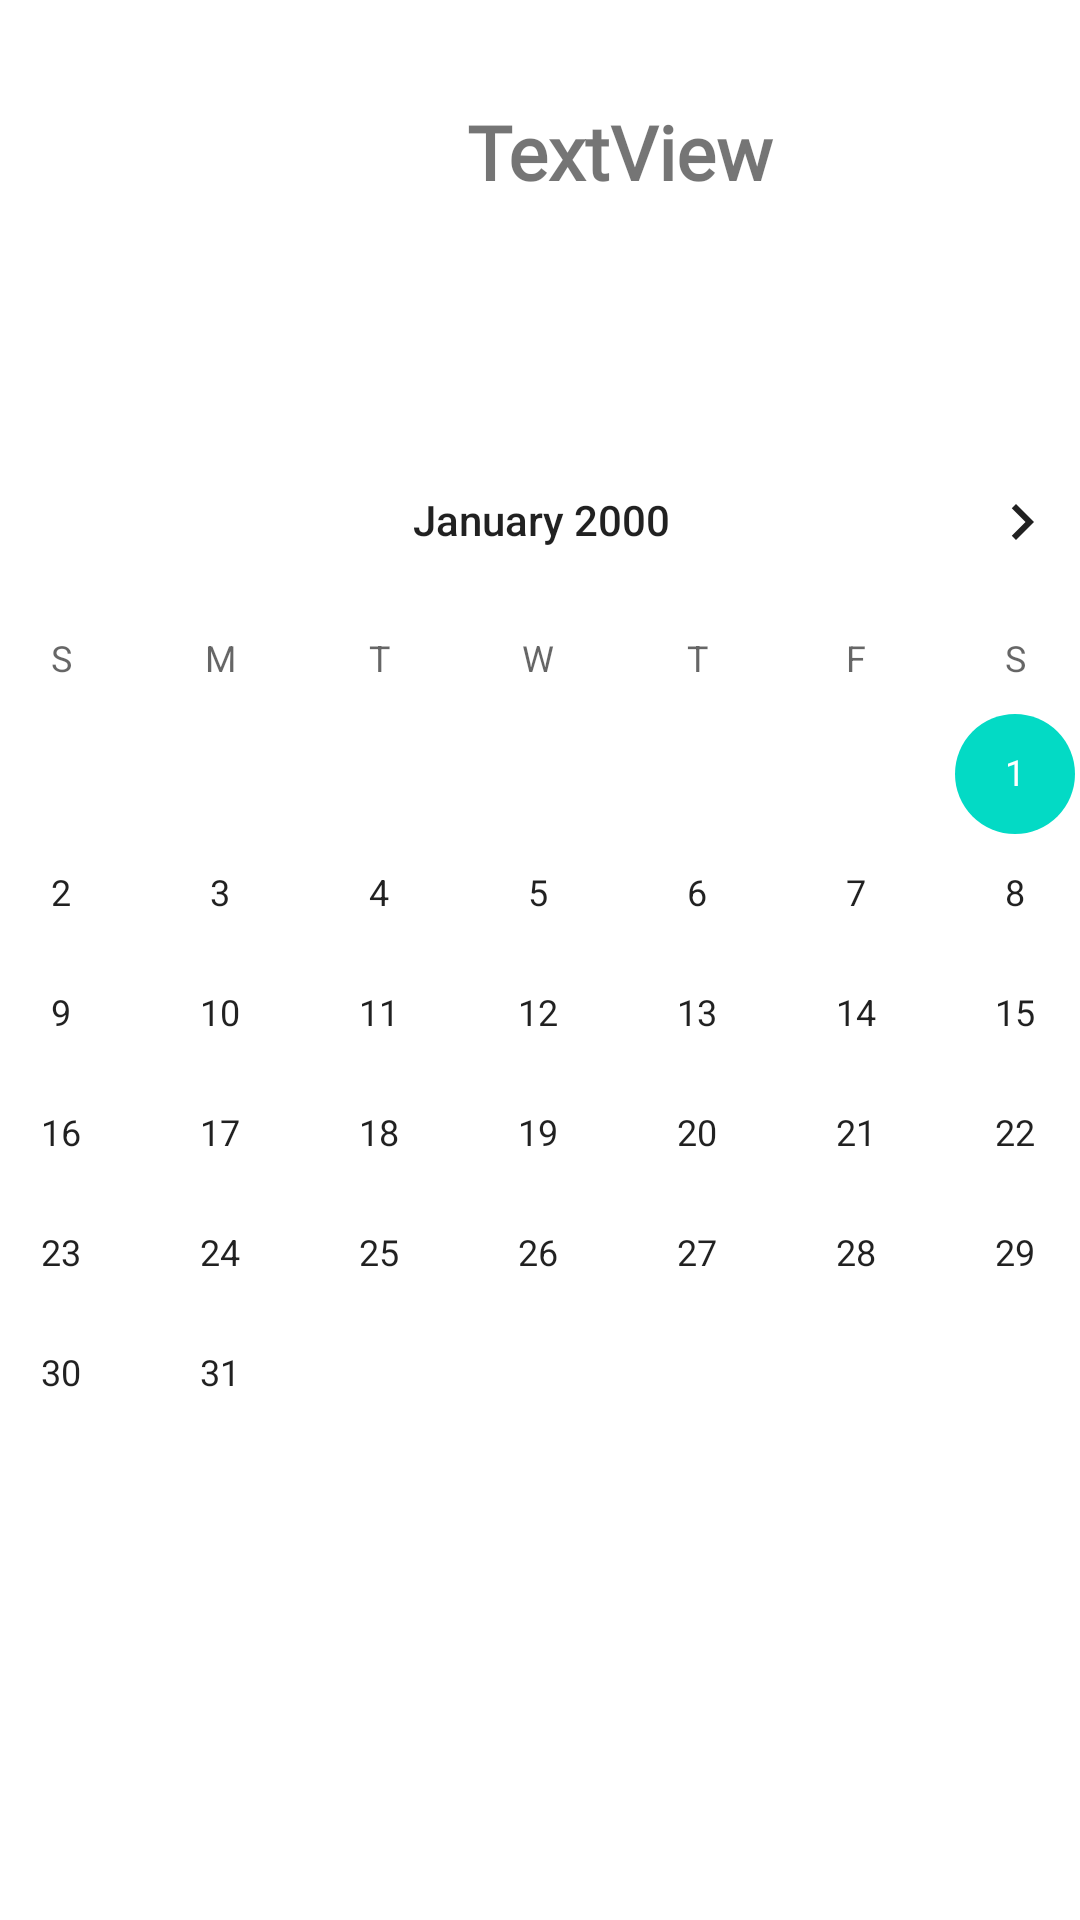

Produce the Android XML layout that renders to this screen, including the resource entries it uses.
<!-- AndroidManifest.xml: application theme Theme.PyoriPass_App -->
<!-- res/layout/fragment_reservation.xml -->
<?xml version="1.0" encoding="utf-8"?>
<androidx.constraintlayout.widget.ConstraintLayout xmlns:android="http://schemas.android.com/apk/res/android"
    xmlns:app="http://schemas.android.com/apk/res-auto"
    xmlns:tools="http://schemas.android.com/tools"
    android:id="@+id/frameLayout"
    android:layout_width="match_parent"
    android:layout_height="match_parent"
    tools:context=".Fragment.Reservation">

    <TextView
        android:id="@+id/res_txt"
        android:layout_width="413dp"
        android:layout_height="101dp"
        android:layout_marginBottom="376dp"
        android:fontFamily="@font/source_sans_pro_bold"
        android:gravity="center"
        android:text="TextView"
        android:textSize="25sp"
        android:textStyle="bold"
        app:layout_constraintBottom_toTopOf="@+id/listview"
        app:layout_constraintEnd_toEndOf="parent"
        app:layout_constraintHorizontal_bias="0.0"
        app:layout_constraintStart_toStartOf="parent"
        app:layout_constraintTop_toTopOf="parent"
        app:layout_constraintVertical_bias="0.0" />

    <CalendarView
        android:id="@+id/calendar"
        android:layout_width="413dp"
        android:layout_height="356dp"
        android:layout_marginBottom="40dp"
        android:minDate="01/01/2000"
        app:layout_constraintBottom_toBottomOf="parent"
        app:layout_constraintEnd_toEndOf="parent"
        app:layout_constraintStart_toStartOf="parent"
        app:layout_constraintTop_toTopOf="parent"
        app:layout_constraintVertical_bias="0.574" />

    <ListView
        android:id="@+id/listview"
        android:layout_width="408dp"
        android:layout_height="0dp"
        android:layout_marginBottom="124dp"
        app:layout_constraintBottom_toBottomOf="parent"
        app:layout_constraintEnd_toEndOf="parent"
        app:layout_constraintHorizontal_bias="1.0"
        app:layout_constraintStart_toStartOf="parent" />

</androidx.constraintlayout.widget.ConstraintLayout>
<!-- resources referenced by this layout -->
<resources>
  <style name="Theme.PyoriPass_App" parent="Theme.MaterialComponents.DayNight.NoActionBar">
          
          <item name="colorPrimary">#FFA500</item>
          <item name="colorPrimaryVariant">#FFA500</item>
          <item name="colorOnPrimary">@color/white</item>
  
          
          <item name="colorSecondary">@color/teal_200</item>
          <item name="colorSecondaryVariant">@color/teal_700</item>
          <item name="colorOnSecondary">@color/black</item>
  
          
          <item name="android:statusBarColor" tools:targetApi="l">?attr/colorPrimaryVariant</item>
          
  
          <item name="windowNoTitle">true</item>
          <item name="android:windowActionBar">false</item>
      </style>
  <!-- not gathered from this repository: default colours our renderer supplied (Android Studio template values) -->
  <color name="teal_200">#FF03DAC5</color>
  <color name="teal_700">#FF018786</color>
  <color name="black">#FF000000</color>
  <color name="white">#FFFFFFFF</color>
</resources>
